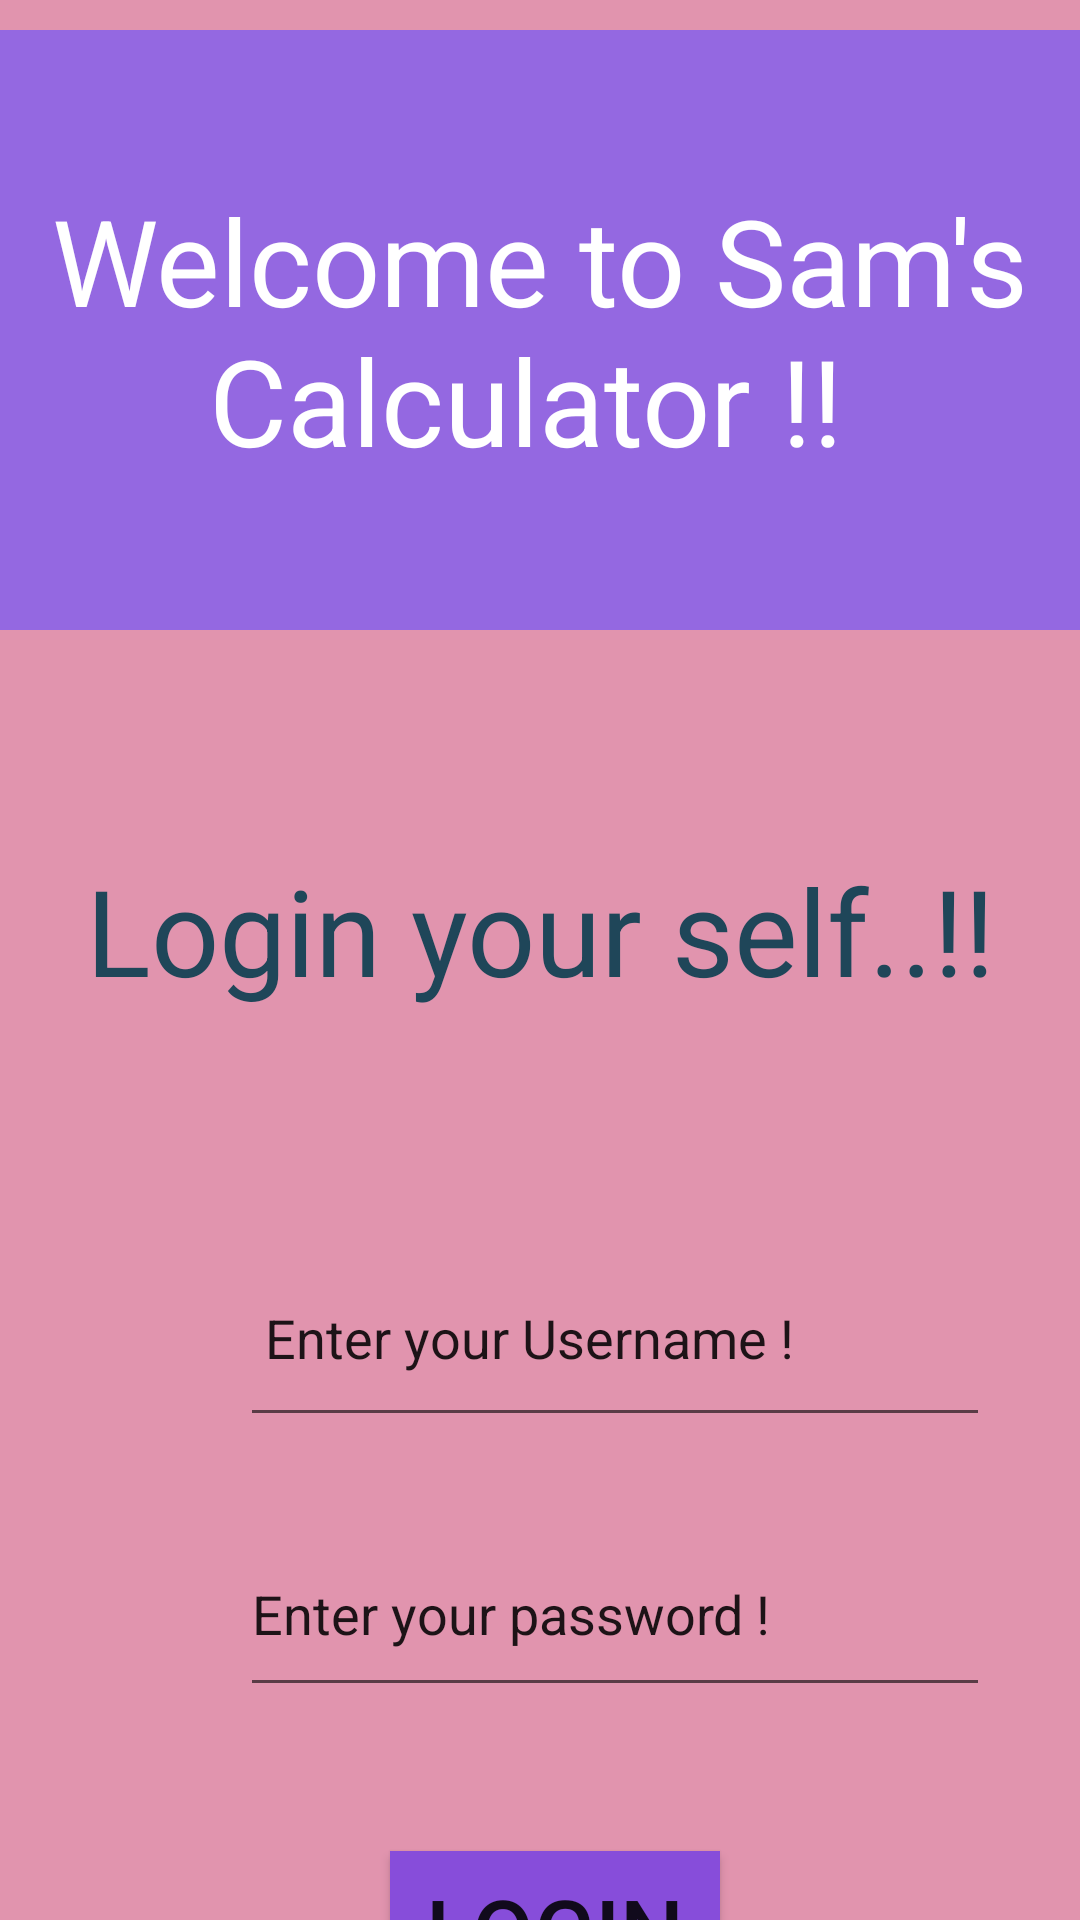

Here is an Android app screen rendered from its layout file. Give the layout XML and the strings, colors and styles it references.
<!-- AndroidManifest.xml: application theme Theme.Calculator -->
<!-- res/layout/login.xml -->
<?xml version="1.0" encoding="utf-8"?>
<LinearLayout xmlns:android="http://schemas.android.com/apk/res/android"
    xmlns:tools="http://schemas.android.com/tools"
    android:orientation="vertical"
    android:layout_width="match_parent"
    android:layout_height="match_parent"
    android:background="#E194AE">

    <TextView
        android:layout_width="match_parent"
        android:layout_height="200dp"
        android:layout_marginTop="10dp"
        android:background="#9468E1"
        android:gravity="center"
        android:text="Welcome to Sam's Calculator !! "
        android:textAlignment="center"
        android:textColor="@color/white"
        android:textSize="40dp">

    </TextView>

    <TextView
        android:id="@+id/logintext"
        android:layout_width="match_parent"
        android:layout_height="120dp"
        android:layout_marginTop="40dp"
        android:text="Login your self..!!"
        android:textAlignment="center"
        android:textColor="#1F4659"
        android:gravity="center"
        android:textSize="40dp">
    </TextView>

    <EditText
        android:id="@+id/etUserName"
        android:layout_width="250dp"
        android:layout_height="69dp"
        android:layout_marginLeft="80dp"
        android:layout_marginTop="40dp"
        android:ems="10"
        android:inputType="text"
        android:text=" Enter your Username !" />

    <EditText
        android:id="@+id/etPassword"
        android:layout_width="250dp"
        android:layout_height="65dp"
        android:layout_marginLeft="80dp"
        android:layout_marginTop="25dp"
        android:ems="10"
        android:inputType="textVisiblePassword"
        android:text="Enter your password !"
        tools:text="Enter your password " />

    <Button
        android:layout_width="110dp"
        android:layout_height="49dp"
        android:layout_marginLeft="130dp"
        android:layout_marginTop="48dp"
        android:text="Login !"
        android:textSize="30dp"
        android:padding="6dp"
        android:background="#874DDA">

    </Button>

</LinearLayout>
<!-- resources referenced by this layout -->
<resources>
  <style name="Theme.Calculator" parent="android:Theme.Material.Light.NoActionBar">
  
          
          
          
          <item name="colorPrimary">#1D1F27</item>
          
          <item name="android:statusBarColor">?attr/colorPrimary</item>
          
      </style>
  <!-- not gathered from this repository: default colours our renderer supplied (Android Studio template values) -->
  <color name="white">#FFFFFFFF</color>
</resources>
